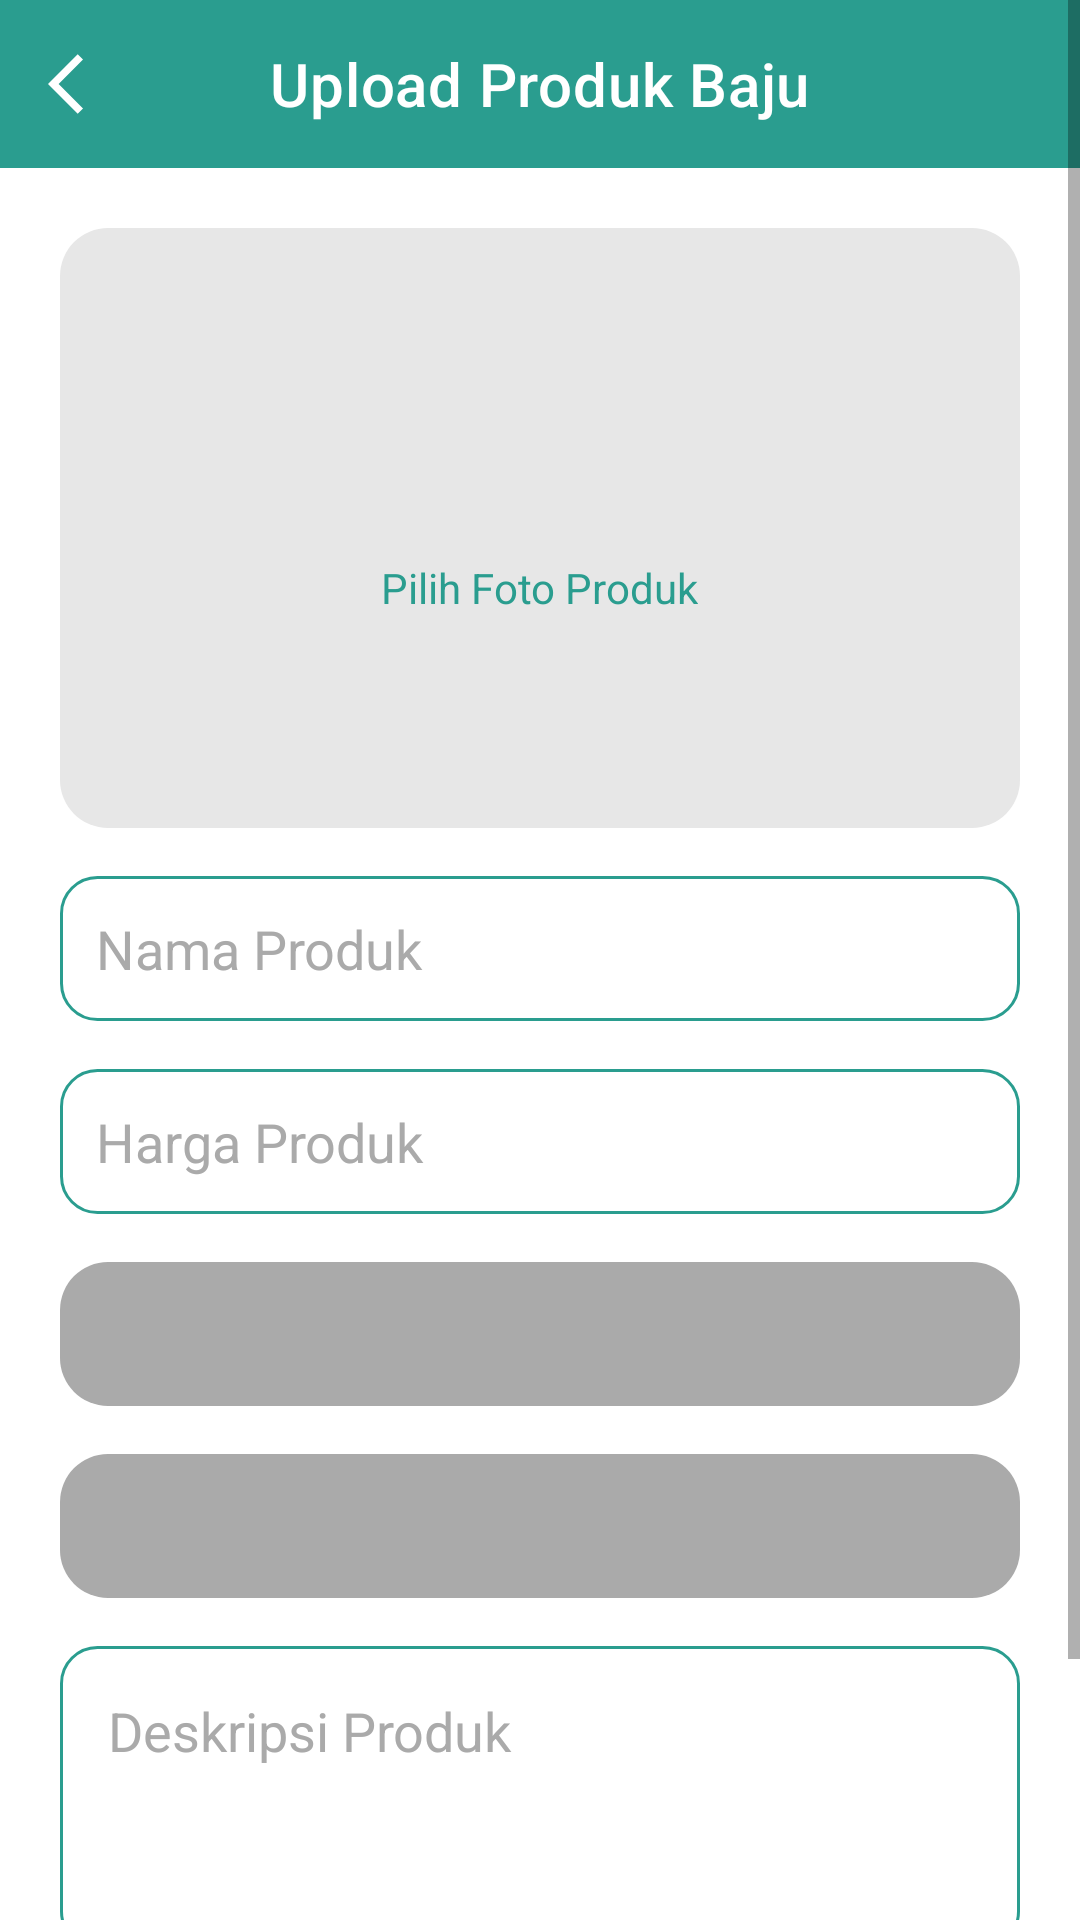

Write the Android layout XML for this screen, with the resource values it uses.
<!-- AndroidManifest.xml: application theme Theme.MarketplatePenjahit -->
<!-- res/layout/activity_upload_product.xml -->
<?xml version="1.0" encoding="utf-8"?>

<ScrollView xmlns:android="http://schemas.android.com/apk/res/android"
    xmlns:app="http://schemas.android.com/apk/res-auto"
    android:layout_width="match_parent"
    android:fitsSystemWindows="true"
    android:layout_height="match_parent"
    android:background="@color/white">

    <LinearLayout
        android:layout_width="match_parent"
        android:layout_height="wrap_content"
        android:orientation="vertical">
        <com.google.android.material.appbar.MaterialToolbar
            android:id="@+id/toolbar"
            android:layout_width="match_parent"
            android:layout_height="?attr/actionBarSize"
            android:background="@color/colorPrimary"
            app:title="Upload Produk Baju"
            app:titleCentered="true"
            app:titleTextColor="@color/white"
            app:navigationIcon="@drawable/ic_back_arrow"
            app:popupTheme="@style/ThemeOverlay.MaterialComponents.Light" />

        <LinearLayout
            android:layout_width="match_parent"
            android:layout_height="wrap_content"
            android:orientation="vertical"
            android:padding="20dp">



            
            <RelativeLayout
                android:layout_width="match_parent"
                android:layout_height="200dp"
                android:layout_marginBottom="16dp"
                android:background="@drawable/bg_upload_placeholder"
                android:clickable="true"
                android:focusable="true"
                android:foreground="?attr/selectableItemBackground">


                <LinearLayout
                    android:id="@+id/llPickImage"
                    android:layout_width="match_parent"
                    android:layout_height="match_parent"
                    android:gravity="center"
                    android:orientation="vertical">

                    <ImageView
                        android:layout_width="32dp"
                        android:layout_height="32dp"
                        android:src="@drawable/baseline_add_to_photos_24"
                        app:tint="@color/colorPrimary" />

                    <TextView
                        android:layout_width="wrap_content"
                        android:layout_height="wrap_content"
                        android:layout_marginTop="8dp"
                        android:text="Pilih Foto Produk"
                        android:textColor="@color/colorPrimary"
                        android:textSize="14sp" />
                </LinearLayout>

                <ImageView
                    android:id="@+id/imgPreview"
                    android:layout_width="match_parent"
                    android:layout_height="match_parent"
                    android:scaleType="centerCrop"
                    android:visibility="gone" />
            </RelativeLayout>

            
            <EditText
                android:id="@+id/etProductName"
                android:layout_width="match_parent"
                android:layout_height="wrap_content"
                android:layout_marginBottom="16dp"
                android:background="@drawable/bg_edittext_rounded"
                android:hint="Nama Produk"
                android:inputType="textCapWords"
                android:padding="12dp"
                android:textColor="@color/black"
                android:textColorHint="@color/light_gray_2" />

            
            <EditText
                android:id="@+id/etProductPrice"
                android:layout_width="match_parent"
                android:layout_height="wrap_content"
                android:layout_marginBottom="16dp"
                android:background="@drawable/bg_edittext_rounded"
                android:hint="Harga Produk"
                android:padding="12dp"
                android:inputType="number"
                android:textColor="@color/black"
                android:textColorHint="@color/light_gray_2" />

            
            <Spinner
                android:id="@+id/spCategory"
                android:layout_width="match_parent"
                android:layout_height="wrap_content"
                android:layout_marginBottom="16dp"
                android:background="@drawable/bg_card_rounded_2"
                android:minHeight="48dp"
                android:popupBackground="@color/black" />

            
            <Spinner
                android:id="@+id/spGender"
                android:layout_width="match_parent"
                android:layout_height="48dp"
                android:layout_marginBottom="16dp"
                android:background="@drawable/bg_card_rounded_2"
                android:minHeight="48dp"
                android:popupBackground="@color/black" />

            
            <EditText
                android:id="@+id/etDescription"
                android:layout_width="match_parent"
                android:layout_height="101dp"
                android:layout_marginBottom="24dp"
                android:background="@drawable/bg_edittext_rounded"
                android:gravity="top|start"
                android:hint="Deskripsi Produk"
                android:inputType="textCapWords"
                android:padding="16dp"
                android:textColor="@color/black"
                android:textColorHint="@color/light_gray_2" />

            
            <Button
                android:id="@+id/btnUpload"
                android:layout_width="match_parent"
                android:layout_height="wrap_content"
                android:backgroundTint="@color/teal_500"
                android:elevation="4dp"
                android:fontFamily="@font/eastman_roman_trial_extrabold"
                android:padding="14dp"
                android:text="Upload Produk"
                android:textAllCaps="false"
                android:textColor="@android:color/white" />
        </LinearLayout>
    </LinearLayout>
</ScrollView>
<!-- resources referenced by this layout -->
<resources>
  <color name="black">#1C1C1E</color>
  <color name="colorPrimary">@color/teal_500</color>
  <color name="light_gray_2">#AAAAAA</color>
  <color name="teal_500">#2A9D8F</color>
  <color name="white">#FFFFFF</color>
  <!-- drawable bg_card_rounded_2 (drawable) -->
  <shape xmlns:android="http://schemas.android.com/apk/res/android"
      android:shape="rectangle">
      <corners android:radius="16dp" />
      <solid android:color="@android:color/darker_gray" />
  </shape>
  <!-- drawable bg_edittext_rounded (drawable) -->
  <?xml version="1.0" encoding="utf-8"?>
  
  <shape xmlns:android="http://schemas.android.com/apk/res/android">
      <solid android:color="@android:color/white" />
      <stroke
          android:width="1dp"
          android:color="@color/colorPrimary" />
      <corners android:radius="12dp" />
      <padding
          android:left="12dp"
          android:top="12dp"
          android:right="12dp"
          android:bottom="12dp" />
  </shape>
  <!-- drawable bg_upload_placeholder (drawable) -->
  <shape xmlns:android="http://schemas.android.com/apk/res/android"
      android:shape="rectangle">
      <solid android:color="@color/light_gray_3" />
      <corners android:radius="16dp" />
  </shape>
  <!-- drawable ic_back_arrow (drawable) -->
  <vector xmlns:android="http://schemas.android.com/apk/res/android" android:autoMirrored="true" android:height="24dp" android:tint="@color/white" android:viewportHeight="24" android:viewportWidth="24" android:width="24dp">
        
      <path android:fillColor="@android:color/white" android:pathData="M11.67,3.87L9.9,2.1 0,12l9.9,9.9 1.77,-1.77L3.54,12z"/>
      
  </vector>
  <style name="Theme.MarketplatePenjahit" parent="Theme.MaterialComponents.DayNight.NoActionBar">
              
              <item name="colorPrimary">@color/teal_500</item> 
              <item name="colorPrimaryVariant">@color/teal_700</item> 
              <item name="colorOnPrimary">@color/white</item>
  
              
              <item name="colorSecondary">@color/beige_500</item> 
              <item name="colorSecondaryVariant">@color/beige_700</item> 
              <item name="colorOnSecondary">@color/black</item>
              
              <item name="android:statusBarColor">@android:color/white</item>
              <item name="colorPrimaryDark">@android:color/white</item> 
              <item name="android:windowLightStatusBar">true</item> 
  
              
          </style>
  <color name="light_gray_3">#e7e7e7</color>
  <color name="teal_700">#20756B</color>
  <color name="beige_500">#F4A261</color>
  <color name="beige_700">#C97D45</color>
</resources>
